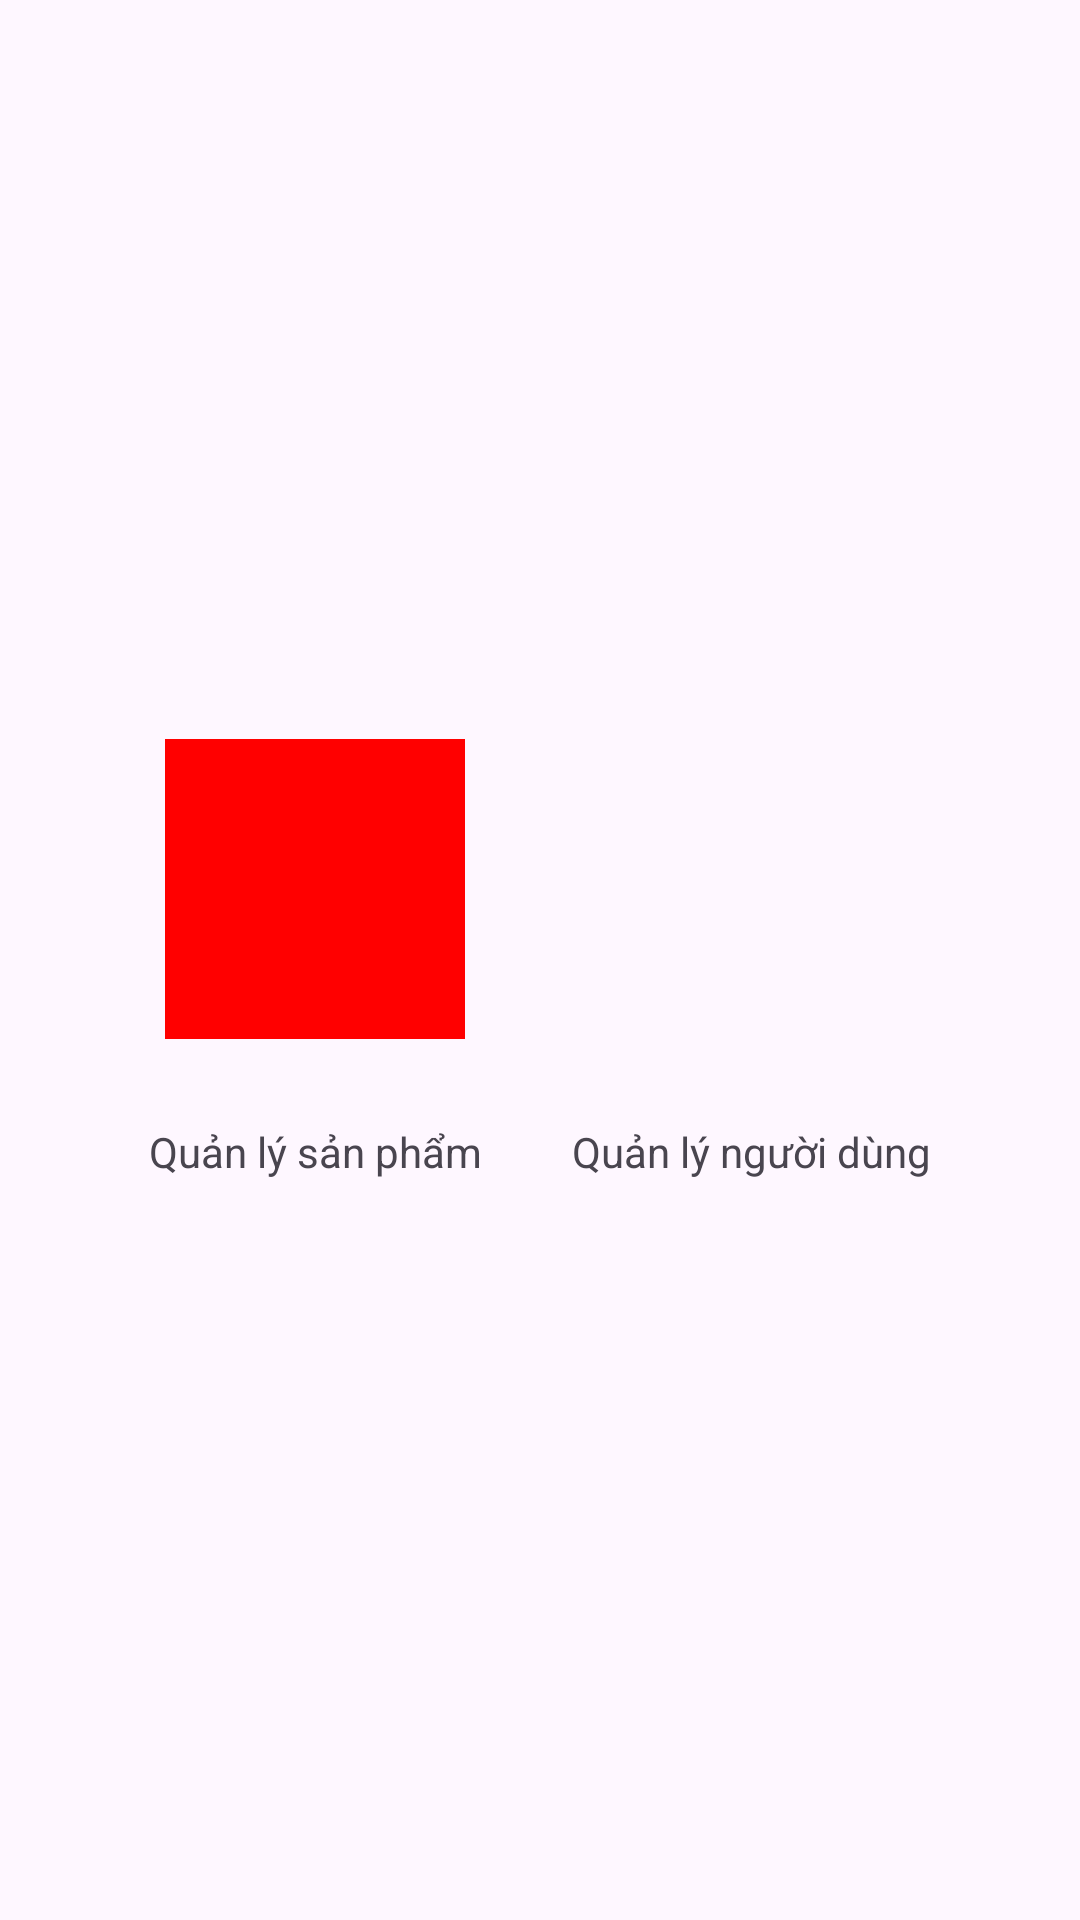

Produce the Android XML layout that renders to this screen, including the resource entries it uses.
<!-- AndroidManifest.xml: activity theme Theme.Project_LTHDT -->
<!-- res/layout/activity_admin.xml -->
<?xml version="1.0" encoding="utf-8"?>
<LinearLayout xmlns:android="http://schemas.android.com/apk/res/android"
    xmlns:app="http://schemas.android.com/apk/res-auto"
    xmlns:tools="http://schemas.android.com/tools"
    android:id="@+id/main"
    android:layout_width="match_parent"
    android:layout_height="match_parent"
    tools:context=".AdminActivity">

    <LinearLayout
        android:layout_width="match_parent"
        android:layout_height="match_parent"
        android:orientation="horizontal"
        android:gravity="center">

        <LinearLayout
            android:layout_width="wrap_content"
            android:layout_height="wrap_content"
            android:orientation="vertical"
            android:gravity="center">

            <ImageView
                android:id="@+id/imgManageProduct"
                android:layout_width="100dp"
                android:layout_height="100dp"
                tools:srcCompat="@drawable/garan"
                android:background="@color/red"/>

            <TextView
                android:id="@+id/tvManageProduct"
                android:layout_width="wrap_content"
                android:layout_height="wrap_content"
                android:layout_marginTop="28dp"
                android:text="Quản lý sản phẩm" />
        </LinearLayout>

        <LinearLayout
            android:layout_width="wrap_content"
            android:layout_height="wrap_content"
            android:layout_marginStart="30dp"
            android:orientation="vertical"
            android:gravity="center">

            <ImageView
                android:id="@+id/imgManageUsers"
                android:layout_width="100dp"
                android:layout_height="100dp"
                tools:srcCompat="@drawable/garan" />

            <TextView
                android:id="@+id/tvManageUsers"
                android:layout_width="wrap_content"
                android:layout_height="wrap_content"
                android:layout_marginTop="28dp"
                android:text="Quản lý người dùng" />
        </LinearLayout>
    </LinearLayout>
</LinearLayout>
<!-- resources referenced by this layout -->
<resources>
  <color name="red">#FF0000</color>
  <style name="Theme.Project_LTHDT" parent="Base.Theme.Project_LTHDT" />
  <style name="Base.Theme.Project_LTHDT" parent="Theme.Material3.DayNight.NoActionBar">
          
          
      </style>
</resources>
